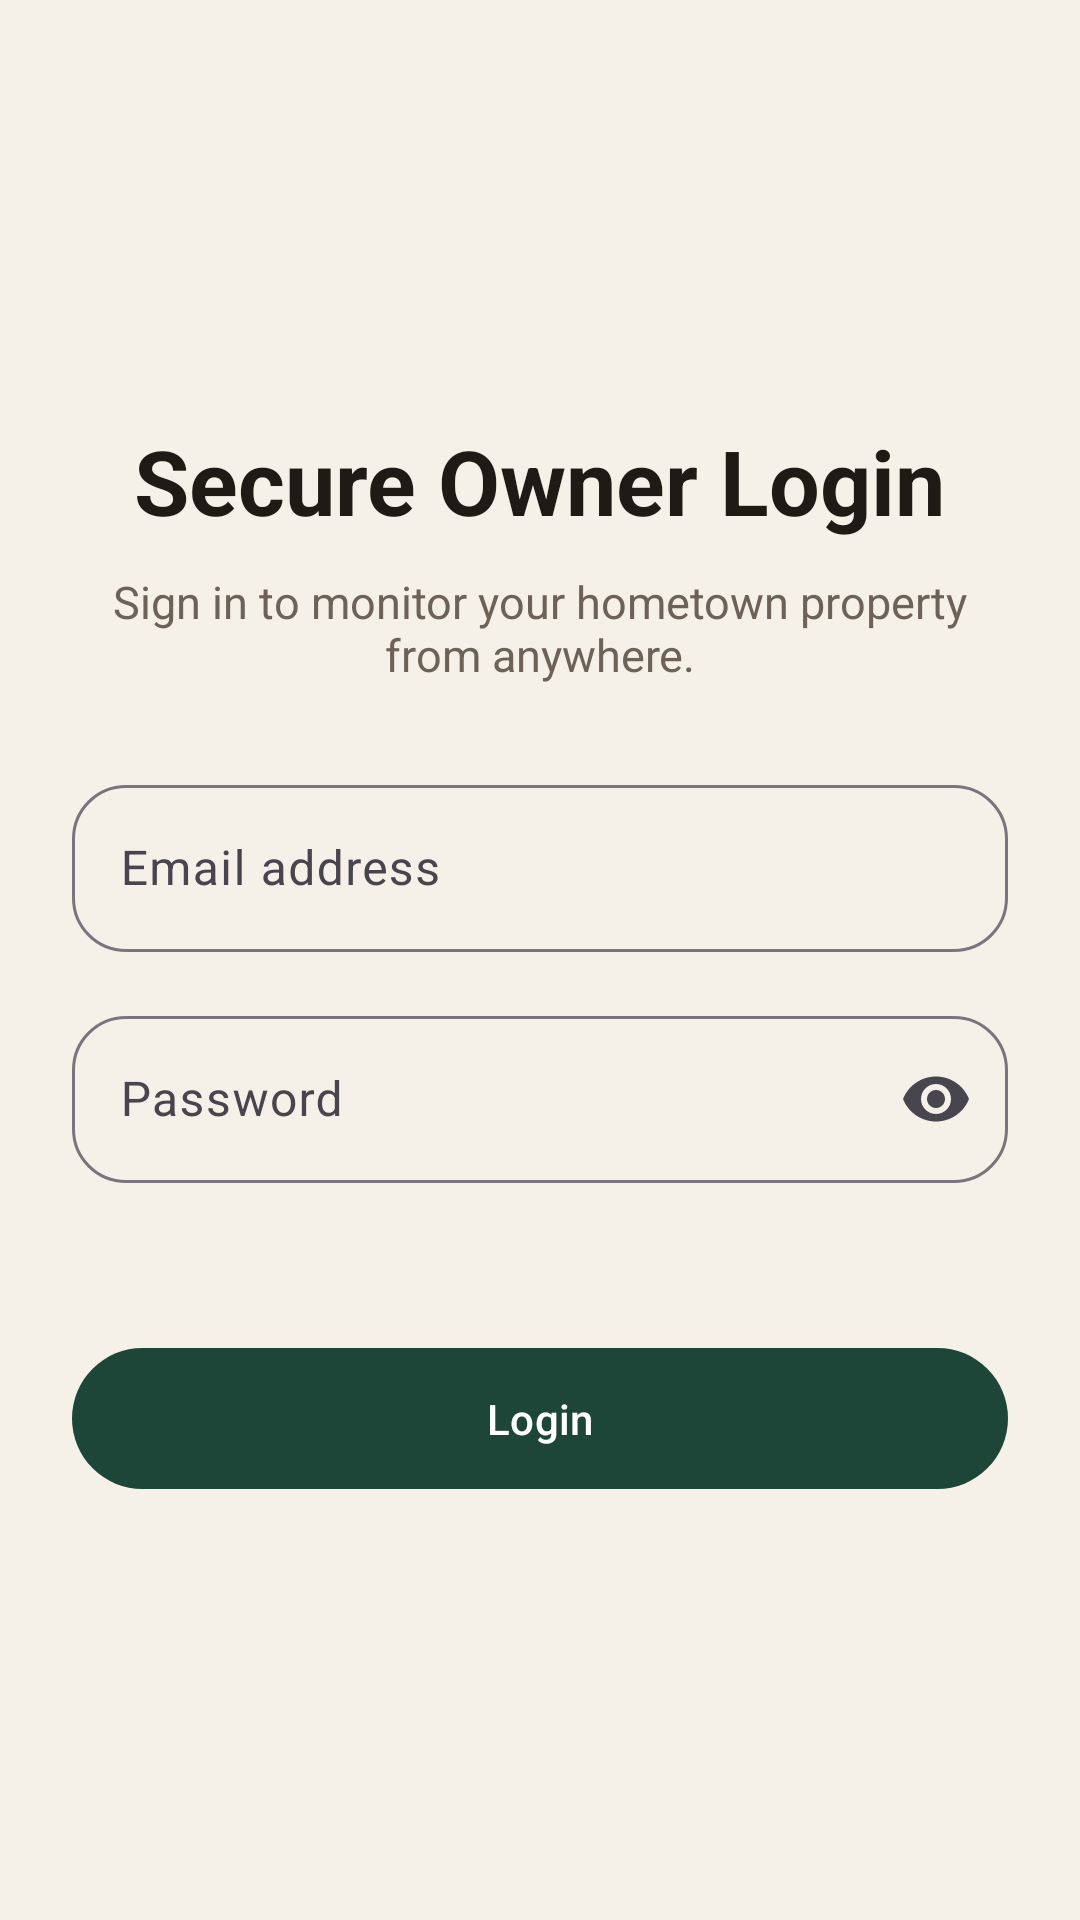

Write the Android layout XML for this screen, with the resource values it uses.
<!-- AndroidManifest.xml: application theme Theme.NriPlotSentinel -->
<!-- res/layout/activity_login.xml -->
﻿<?xml version="1.0" encoding="utf-8"?>
<androidx.constraintlayout.widget.ConstraintLayout xmlns:android="http://schemas.android.com/apk/res/android"
    xmlns:app="http://schemas.android.com/apk/res-auto"
    xmlns:tools="http://schemas.android.com/tools"
    android:layout_width="match_parent"
    android:layout_height="match_parent"
    android:background="@color/screen_background"
    android:padding="24dp"
    tools:context=".ui.LoginActivity">

    <LinearLayout
        android:id="@+id/contentContainer"
        android:layout_width="0dp"
        android:layout_height="wrap_content"
        android:gravity="center_horizontal"
        android:orientation="vertical"
        app:layout_constraintBottom_toBottomOf="parent"
        app:layout_constraintEnd_toEndOf="parent"
        app:layout_constraintStart_toStartOf="parent"
        app:layout_constraintTop_toTopOf="parent">

        <TextView
            android:layout_width="wrap_content"
            android:layout_height="wrap_content"
            android:text="@string/login_title"
            android:textColor="@color/ink_primary"
            android:textSize="30sp"
            android:textStyle="bold" />

        <TextView
            android:layout_width="wrap_content"
            android:layout_height="wrap_content"
            android:layout_marginTop="10dp"
            android:gravity="center"
            android:text="@string/login_subtitle"
            android:textColor="@color/ink_muted"
            android:textSize="15sp" />

        <com.google.android.material.textfield.TextInputLayout
            android:layout_width="match_parent"
            android:layout_height="wrap_content"
            android:layout_marginTop="28dp"
            android:hint="@string/email_hint"
            app:boxBackgroundMode="outline"
            app:boxCornerRadiusBottomEnd="18dp"
            app:boxCornerRadiusBottomStart="18dp"
            app:boxCornerRadiusTopEnd="18dp"
            app:boxCornerRadiusTopStart="18dp">

            <com.google.android.material.textfield.TextInputEditText
                android:id="@+id/emailInput"
                android:layout_width="match_parent"
                android:layout_height="wrap_content"
                android:inputType="textEmailAddress"
                android:maxLines="1" />
        </com.google.android.material.textfield.TextInputLayout>

        <com.google.android.material.textfield.TextInputLayout
            android:layout_width="match_parent"
            android:layout_height="wrap_content"
            android:layout_marginTop="16dp"
            android:hint="@string/password_hint"
            app:boxBackgroundMode="outline"
            app:boxCornerRadiusBottomEnd="18dp"
            app:boxCornerRadiusBottomStart="18dp"
            app:boxCornerRadiusTopEnd="18dp"
            app:boxCornerRadiusTopStart="18dp"
            app:endIconMode="password_toggle">

            <com.google.android.material.textfield.TextInputEditText
                android:id="@+id/passwordInput"
                android:layout_width="match_parent"
                android:layout_height="wrap_content"
                android:inputType="textPassword"
                android:maxLines="1" />
        </com.google.android.material.textfield.TextInputLayout>

        <TextView
            android:id="@+id/errorText"
            android:layout_width="match_parent"
            android:layout_height="wrap_content"
            android:layout_marginTop="14dp"
            android:textColor="@color/error_text"
            android:textSize="14sp"
            tools:text="Invalid credentials" />

        <com.google.android.material.progressindicator.CircularProgressIndicator
            android:id="@+id/progressBar"
            android:layout_width="wrap_content"
            android:layout_height="wrap_content"
            android:layout_marginTop="14dp"
            android:visibility="gone" />

        <com.google.android.material.button.MaterialButton
            android:id="@+id/loginButton"
            android:layout_width="match_parent"
            android:layout_height="wrap_content"
            android:layout_marginTop="18dp"
            android:paddingTop="14dp"
            android:paddingBottom="14dp"
            android:text="@string/login_button"
            android:textAllCaps="false" />
    </LinearLayout>

</androidx.constraintlayout.widget.ConstraintLayout>
<!-- resources referenced by this layout -->
<resources>
  <color name="error_text">#7A2E20</color>
  <color name="ink_muted">#6D6257</color>
  <color name="ink_primary">#1E1A16</color>
  <color name="screen_background">#F6F1E8</color>
  <string name="email_hint">Email address</string>
  <string name="login_button">Login</string>
  <string name="login_subtitle">Sign in to monitor your hometown property from anywhere.</string>
  <string name="login_title">Secure Owner Login</string>
  <string name="password_hint">Password</string>
  <style name="Theme.NriPlotSentinel" parent="Theme.Material3.DayNight.NoActionBar">
          <item name="android:statusBarColor">@android:color/transparent</item>
          <item name="android:navigationBarColor">@color/screen_background</item>
          <item name="colorPrimary">@color/toolbar_start</item>
          <item name="colorOnPrimary">@color/white</item>
          <item name="android:windowLightStatusBar" tools:targetApi="m">false</item>
      </style>
  <color name="toolbar_start">#1E4638</color>
  <color name="white">#FFFFFF</color>
</resources>
